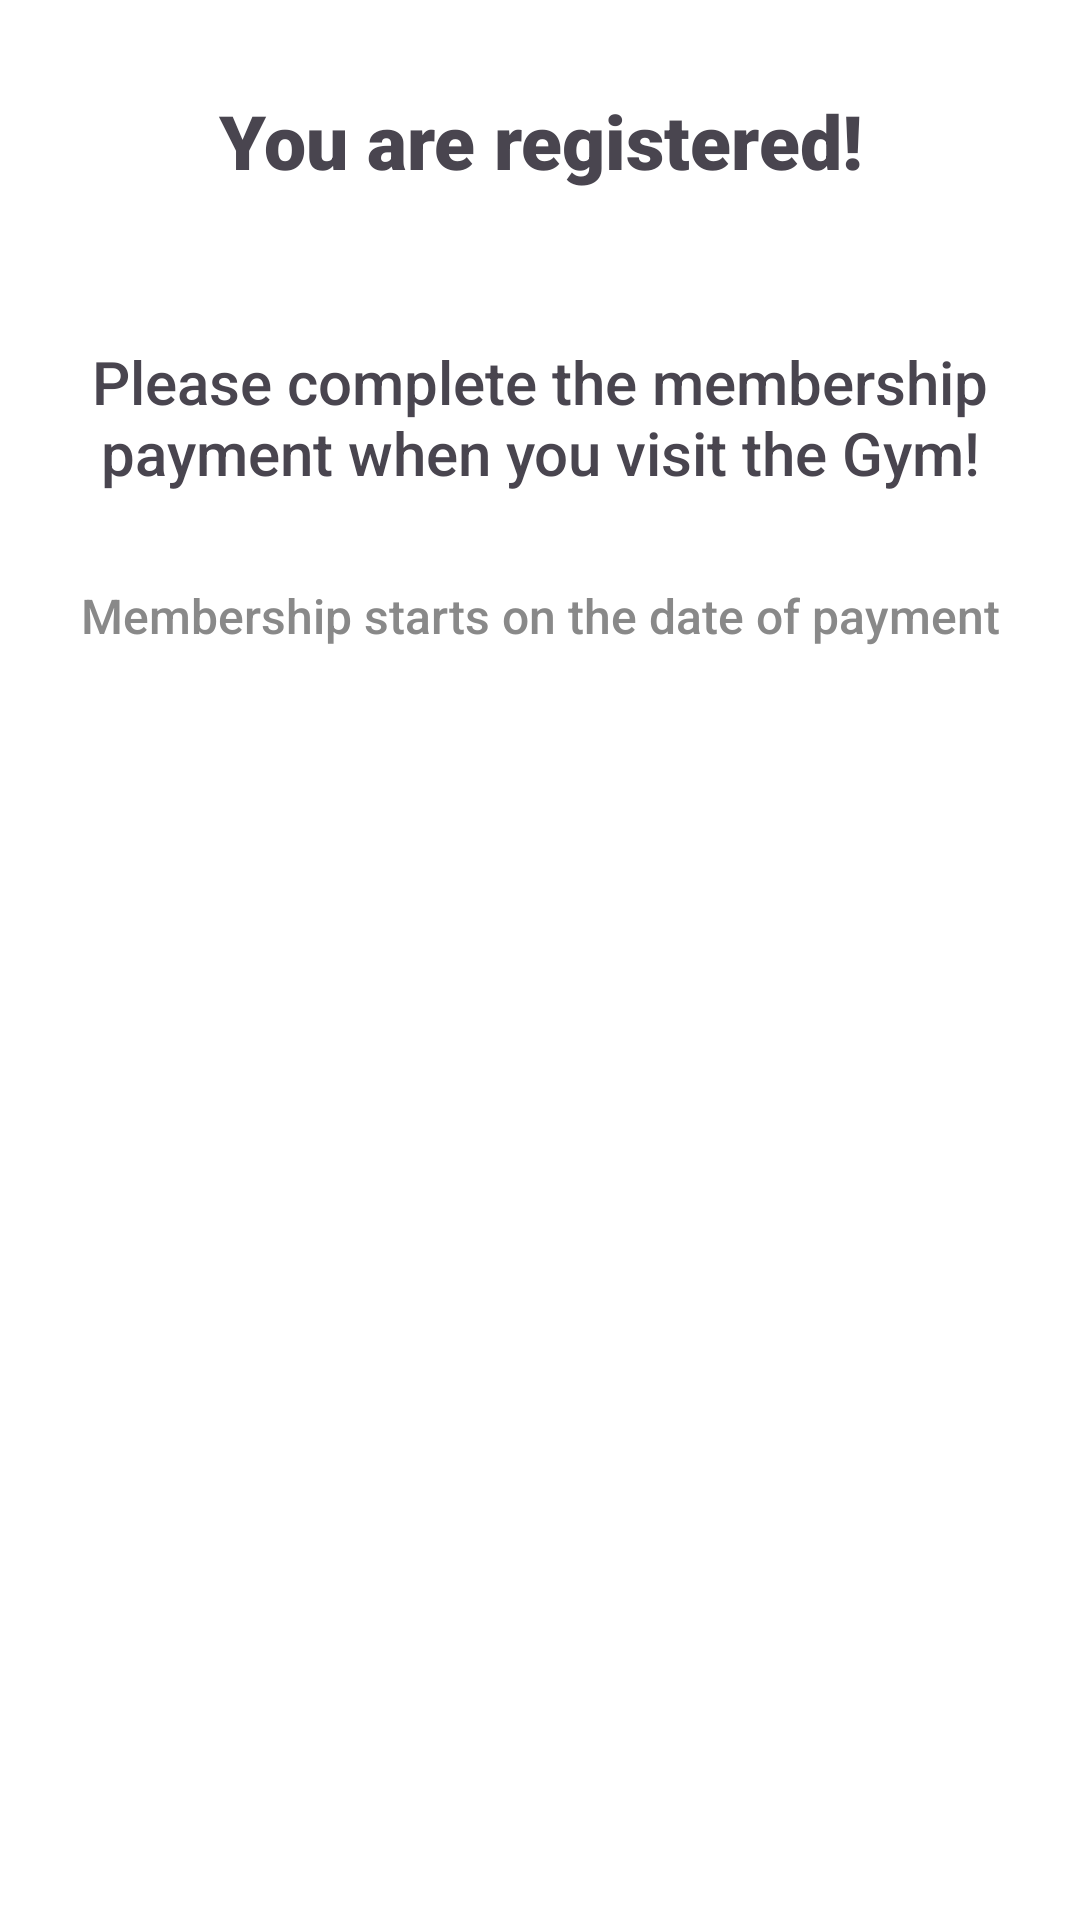

Produce the Android XML layout that renders to this screen, including the resource entries it uses.
<!-- AndroidManifest.xml: application theme Theme.EsemkaGym -->
<!-- res/layout/activity_registered.xml -->
<?xml version="1.0" encoding="utf-8"?>
<LinearLayout xmlns:android="http://schemas.android.com/apk/res/android"
    xmlns:app="http://schemas.android.com/apk/res-auto"
    xmlns:tools="http://schemas.android.com/tools"
    android:id="@+id/main"
    android:layout_width="match_parent"
    android:layout_height="match_parent"
    android:background="@color/white"
    android:orientation="vertical"
    tools:context=".ui.RegisteredActivity">

    <TextView
        android:layout_width="match_parent"
        android:layout_height="wrap_content"
        android:text="You are registered!"
        android:textAlignment="center"
        android:textSize="25sp"
        android:layout_marginTop="30dp"
        android:fontFamily="sans-serif-black"/>

    <TextView
        android:layout_width="match_parent"
        android:layout_height="wrap_content"
        android:text="Please complete the membership payment when you visit the Gym!"
        android:layout_marginHorizontal="20dp"
        android:textAlignment="center"
        android:textSize="20sp"
        android:layout_marginTop="50dp"
        android:fontFamily="sans-serif-medium"/>


    <TextView
        android:layout_width="match_parent"
        android:layout_height="wrap_content"
        android:text="Membership starts on the date of payment"
        android:layout_marginHorizontal="20dp"
        android:textAlignment="center"
        android:textSize="16sp"
        android:textColor="#898989"
        android:layout_marginTop="30dp"
        android:fontFamily="sans-serif-medium"/>

</LinearLayout>
<!-- resources referenced by this layout -->
<resources>
  <color name="white">#FFFFFFFF</color>
  <style name="Theme.EsemkaGym" parent="Base.Theme.EsemkaGym" />
  <style name="Base.Theme.EsemkaGym" parent="Theme.Material3.DayNight.NoActionBar">
          
          
      </style>
</resources>
